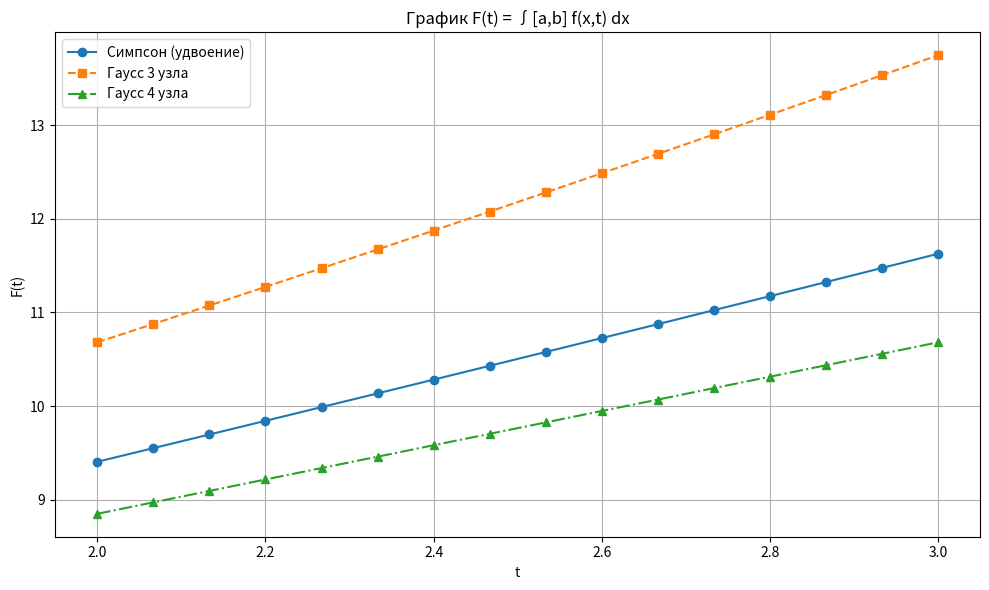

Reproduce this figure in Python.
import numpy as np
import math
import matplotlib.pyplot as plt

# === Параметры задачи ===
a = -2        # Левая граница интегрирования по x
b = 2         # Правая граница интегрирования по x
c = 2         # Начальное значение параметра t
d = 3         # Конечное значение параметра t
m = 15        # Количество интервалов для t (разбиение отрезка [c, d])
epsilon = 0.001  # Погрешность для метода удвоения

# === Определение подынтегральной функции f(x, t) ===
def f(x, t):
    # Функция e^(sqrt(t) / (1 + x^2))
    return math.exp(math.sqrt(t) / (1 + x ** 2))

# === Основная функция F(t) = ∫[a,b] f(x,t) dx ===
def F(t, method, N=None):
    # Выбор метода численного интегрирования
    if method == 'gauss3':
        return gauss_integration(t, 3)
    elif method == 'gauss4':
        return gauss_integration(t, 4)
    elif method in ['rect', 'trap', 'simp']:
        return doubling_method(t, method)  # Метод с удвоением числа разбиений
    else:
        raise ValueError("Unknown method")  # Ошибка при неизвестном методе

# === Квадратурные формулы Гаусса ===
def gauss_integration(t, n):
    # Узлы и веса для стандартного интервала [-1, 1]
    if n == 3:
        nodes = [-math.sqrt(3 / 5), 0, math.sqrt(3 / 5)]
        weights = [5 / 9, 8 / 9, 5 / 9]
    elif n == 4:
        nodes = [-0.861136, -0.339981, 0.339981, 0.861136]
        weights = [0.347855, 0.652145, 0.652145, 0.347855]

    # Перенос узлов на интервал [a, b]
    transformed_nodes = [(b - a) / 2 * xi + (a + b) / 2 for xi in nodes]
    transformed_weights = [(b - a) / 2 * wi for wi in weights]

    # Вычисление приближенного значения интеграла
    integral = 0.0
    for xi, wi in zip(transformed_nodes, transformed_weights):
        integral += wi * f(xi, t)

    return integral

# === Метод удвоения числа шагов ===
def doubling_method(t, method):
    # Начальное количество отрезков (четное для Симпсона)
    N = 2 if method != 'simp' else 4
    prev_integral = compute_integral(t, N, method)

    # Удвоение числа шагов до достижения заданной точности
    while True:
        N *= 2
        current_integral = compute_integral(t, N, method)

        if abs(current_integral - prev_integral) < epsilon:
            break  # Выход из цикла при достижении точности

        prev_integral = current_integral  # Обновление предыдущего значения

    return current_integral, N  # Возврат значения и количества отрезков

# === Вычисление интеграла с фиксированным числом отрезков N ===
def compute_integral(t, N, method):
    h = (b - a) / N  # Шаг интегрирования
    integral = 0.0

    if method == 'rect':  # Метод прямоугольников (средних)
        for i in range(N):
            xi = a + (i + 0.5) * h
            integral += f(xi, t)
        integral *= h

    elif method == 'trap':  # Метод трапеций
        integral = (f(a, t) + f(b, t)) / 2
        for i in range(1, N):
            xi = a + i * h
            integral += f(xi, t)
        integral *= h

    elif method == 'simp':  # Метод Симпсона
        if N % 2 != 0:
            raise ValueError("Для метода Симпсона N должно быть четным")

        integral = f(a, t) + f(b, t)
        for i in range(1, N):
            xi = a + i * h
            if i % 2 == 1:
                integral += 4 * f(xi, t)
            else:
                integral += 2 * f(xi, t)
        integral *= h / 3

    return integral  # Возврат значения интеграла

# === Вычисление значений F(t_j) на равномерной сетке ===
tau = (d - c) / m  # Шаг по t
results = []  # Список для хранения результатов

for j in range(m + 1):
    tj = c + j * tau  # Очередная точка t_j

    # Вычисление F(t_j) по методу Симпсона с удвоением шагов
    F_simp, N_simp = doubling_method(tj, 'simp')

    # Вычисление F(t_j) по формуле Гаусса (3 и 4 узла)
    F_gauss3 = gauss_integration(tj, 3)
    F_gauss4 = gauss_integration(tj, 4)

    # Сохранение результата
    results.append((tj, F_simp, N_simp, F_gauss3, F_gauss4))

# === Вывод таблицы с результатами ===
print("Результаты вычисления интеграла F(t) = ∫[a,b] f(x,t) dx")
print(f"Параметры: a={a}, b={b}, c={c}, d={d}, m={m}, ε={epsilon}")
print()
print("{:>5s} {:>10s} {:>10s} {:>16s} {:>12s}".format(
    "t_j", "F(t_j) Симпсон", "N", "F(t_j) Гаусс-3", "F(t_j) Гаусс-4"))
print("-" * 60)

for tj, F_simp, N, F_g3, F_g4 in results:
    print("{:8.3f} {:12.6f} {:8d} {:12.6f} {:12.6f}".format(
        tj, F_simp, N, F_g3, F_g4))

# === Построение графика зависимости F(t) от t ===

# Извлечение данных по методам
t_values = [row[0] for row in results]        # Значения t_j
F_simp_values = [row[1] for row in results]   # Значения F(t_j) по Симпсону
F_gauss3_values = [row[3] for row in results] # Значения по Гауссу 3 узла
F_gauss4_values = [row[4] for row in results] # Значения по Гауссу 4 узла

# Построение графиков
plt.figure(figsize=(10, 6))
plt.plot(t_values, F_simp_values, label="Симпсон (удвоение)", marker='o')
plt.plot(t_values, F_gauss3_values, label="Гаусс 3 узла", linestyle='--', marker='s')
plt.plot(t_values, F_gauss4_values, label="Гаусс 4 узла", linestyle='-.', marker='^')

# Оформление графика
plt.title("График F(t) = ∫[a,b] f(x,t) dx")  # Заголовок
plt.xlabel("t")                             # Подпись оси X
plt.ylabel("F(t)")                          # Подпись оси Y
plt.grid(True)                              # Сетка
plt.legend()                                # Легенда
plt.tight_layout()                          # Подгонка элементов
plt.show()                                  # Показ графика
